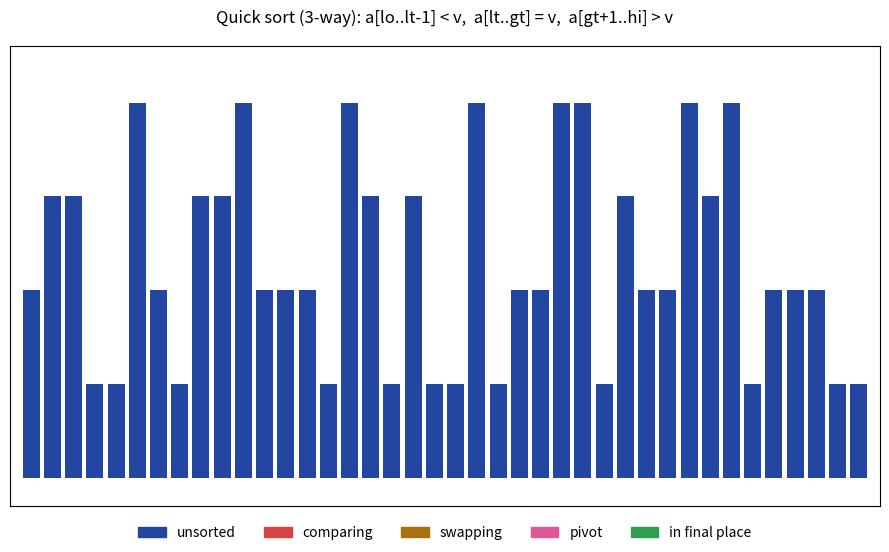

Source code (Python):
"""Quick sort (3-way): Dijkstra's Dutch-national-flag partition.

Pivot v = a[lo]. Three pointers lt <= i <= gt grow four regions:
    a[lo..lt-1] < v,  a[lt..i-1] == v,  a[i..gt] not seen yet,  a[gt+1..hi] > v.
Look at a[i]: smaller -> swap it to lt; larger -> swap it to gt; equal -> leave it.
When i passes gt, every copy of v is in its final place at once; recurse on the
< and > parts only. On lists with few distinct values that saves most of the work.

The sort is a generator that yields one step at a time while it reorders the list in
place. Blue unsorted, red comparing, amber swapping, pink pivot, green in final place;
the strip under the bars shows the < / = / > regions. Click for a new list (it
alternates between few unique values and all distinct values).

Requirements: pip install numpy matplotlib
Run:          python main.py
"""
import numpy as np
import matplotlib.pyplot as plt
from matplotlib.animation import FuncAnimation
from matplotlib.colors import to_rgba
from matplotlib.patches import Patch

N = 40
STEPS_PER_FRAME = 2
BLUE, RED, AMBER, GREEN, PINK = "#2346a0", "#d64541", "#a8700f", "#2e9e4f", "#e0569b"
FADED = to_rgba(BLUE, 0.25)


def quick_sort_3way(a, lo, hi):
    """Sort a[lo..hi] in place with a three-way partition, yielding every step."""
    if lo >= hi:
        if lo == hi:
            yield ("sorted", lo, lo)
        return
    v = a[lo]
    lt, i, gt = lo, lo + 1, hi
    while i <= gt:
        yield ("compare", lo, lt, i, gt, hi)    # one three-way comparison of a[i] with v
        if a[i] < v:
            a[lt], a[i] = a[i], a[lt]
            yield ("swap", lt, i)
            lt, i = lt + 1, i + 1
        elif a[i] > v:
            if i != gt:
                a[i], a[gt] = a[gt], a[i]
                yield ("swap", i, gt)
            gt -= 1
        else:
            i += 1
    yield ("sorted", lt, gt)                    # the whole band of pivot copies is final
    yield from quick_sort_3way(a, lo, lt - 1)
    yield from quick_sort_3way(a, gt + 1, hi)


def make_list(few_unique):
    if few_unique:                              # four levels, like the app's "Few unique"
        return [int(v) for v in np.random.choice([N // 4, N // 2, 3 * N // 4, N], N)]
    return [int(v) for v in np.random.permutation(N) + 1]


class Run:
    """One list being sorted, plus what the picture needs to know."""

    def __init__(self, few_unique):
        self.few_unique = few_unique
        self.a = make_list(few_unique)
        self.steps = quick_sort_3way(self.a, 0, N - 1)
        self.sorted = [False] * N
        self.hot = {}           # index -> color, for the step just taken
        self.flag = None        # (lo, lt, i, gt, hi) of the partition in progress
        self.pivot = None       # (index, value)
        self.comparisons = self.swaps = 0
        self.done = False
        self.rest = 0

    def advance(self):
        self.hot = {}
        step = next(self.steps, None)
        if step is None:
            self.done = True
            return
        kind, *idx = step
        if kind == "compare":
            self.comparisons += 1
            self.flag = tuple(idx)
            lt, i = idx[1], idx[2]
            self.pivot = (lt, self.a[lt])
            self.hot = {i: RED, lt: RED}
        elif kind == "swap":
            self.swaps += 1
            self.hot = dict.fromkeys(idx, AMBER)
        else:
            for k in range(idx[0], idx[1] + 1):
                self.sorted[k] = True
            self.flag = self.pivot = None

    def color(self, k):
        if k in self.hot:
            return self.hot[k]
        if self.pivot and k == self.pivot[0]:
            return PINK
        if self.sorted[k]:
            return GREEN
        if self.flag and not self.flag[0] <= k <= self.flag[4]:
            return FADED
        return BLUE

    def region(self, k):
        """Which band of the flag slot k is in: '<', '=', '?', '>' or '' outside."""
        if not self.flag:
            return ""
        lo, lt, i, gt, hi = self.flag
        if not lo <= k <= hi:
            return ""
        return "<" if k < lt else "=" if k < i else "?" if k <= gt else ">"


run = Run(few_unique=True)
fig, ax = plt.subplots(figsize=(9, 5.5))
fig.suptitle("Quick sort (3-way): a[lo..lt-1] < v,  a[lt..gt] = v,  a[gt+1..hi] > v")
bars = ax.bar(range(N), run.a, width=0.8, color=BLUE)
strip = ax.bar(range(N), [1.6] * N, bottom=-2.4, width=1.0, color="none")
labels = [ax.text(k, -1.6, "", ha="center", va="center", fontsize=8) for k in range(N)]
ax.set_xlim(-1, N)
ax.set_ylim(-3, N + 6)
ax.set_xticks([])
ax.set_yticks([])
(pivot_line,) = ax.plot([], [], "--", color=PINK, lw=1.2)
status = ax.text(0, N + 3, "", family="monospace")
STRIP = {"<": "0.78", "=": to_rgba(PINK, 0.45), "?": "none", ">": "0.55", "": "none"}
legend = [(BLUE, "unsorted"), (RED, "comparing"), (AMBER, "swapping"),
          (PINK, "pivot"), (GREEN, "in final place")]
fig.legend(handles=[Patch(color=c, label=s) for c, s in legend],
           loc="lower center", ncol=5, frameon=False)


def restart(_event):
    global run
    run = Run(not run.few_unique)


def update(_frame):
    global run
    if run.done:
        run.rest += 1
        if run.rest > 60:
            run = Run(run.few_unique)
    for _ in range(STEPS_PER_FRAME):
        if not run.done:
            run.advance()
    for k, (bar, v) in enumerate(zip(bars, run.a)):
        bar.set_height(v)
        bar.set_color(run.color(k))
        band = run.region(k)
        strip[k].set_color(STRIP[band])
        labels[k].set_text("" if band == "?" else band)
    if run.pivot:
        lo, hi = run.flag[0], run.flag[4]
        pivot_line.set_data([lo - 0.5, hi + 0.5], [run.pivot[1]] * 2)
    else:
        pivot_line.set_data([], [])
    data = "few unique values" if run.few_unique else "all distinct"
    state = "sorted" if run.done else "click: other data"
    status.set_text(f"comparisons {run.comparisons:4d}   swaps {run.swaps:4d}   "
                    f"{data}   {state}")
    return (*bars, *strip, *labels, pivot_line, status)


fig.canvas.mpl_connect("button_press_event", restart)
anim = FuncAnimation(fig, update, interval=30, cache_frame_data=False)
plt.tight_layout(rect=(0, 0.05, 1, 1))
plt.show()
